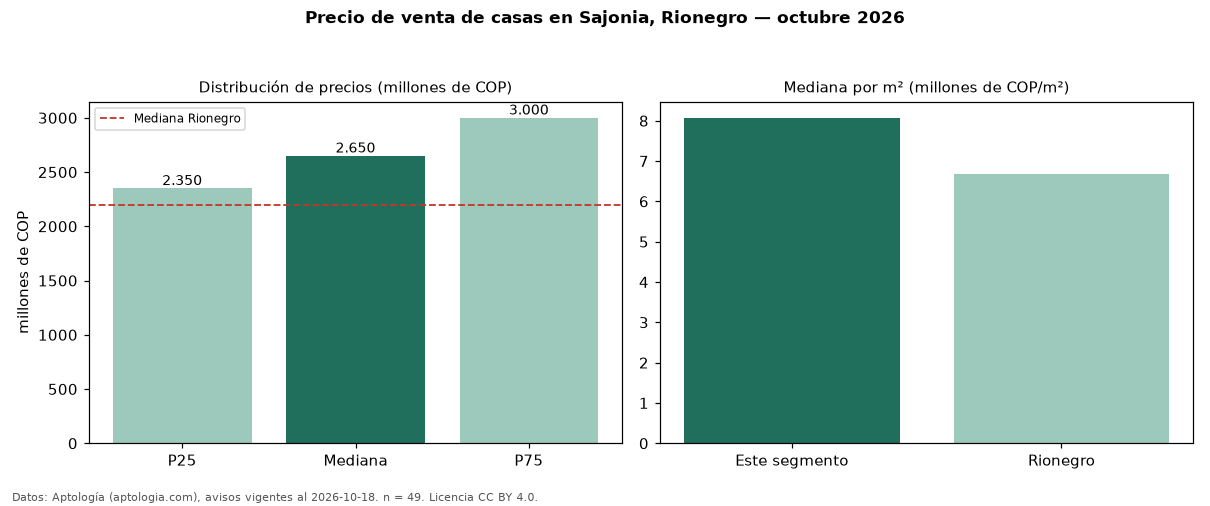

The table this chart was drawn from, first rows:
seccion, metrica, valor, moneda, n
precio, p25, 2350000000, COP, 49
precio, mediana, 2650000000, COP, 49
precio, p75, 3000000000, COP, 49
precio, minimo, 1400000000, COP, 49
precio, maximo, 4500000000, COP, 49
m2, mediana_precio_m2, 8071640, COP, 37
m2, area_mediana_m2, 328.0, m2, 37
admin, mediana_admin_mes, 1250000, COP, 16
banos, mediana_banos, 4.0, , 
parqueadero, pct_con_parqueadero, 100.0, %, 49
estrato, estrato_mas_frecuente, 5, , 45
habitaciones, 3+, 2650000000, COP, 49
ciudad, mediana_ciudad_referencia, 2200000000, COP, 
ciudad, mediana_m2_ciudad, 6689815, COP, 
fuente, fecha_datos, 2026-10-18, , 
fuente, atribucion, https://www.aptologia.com/casas-en-venta…, , 
fuente, licencia, CC BY 4.0, , 
